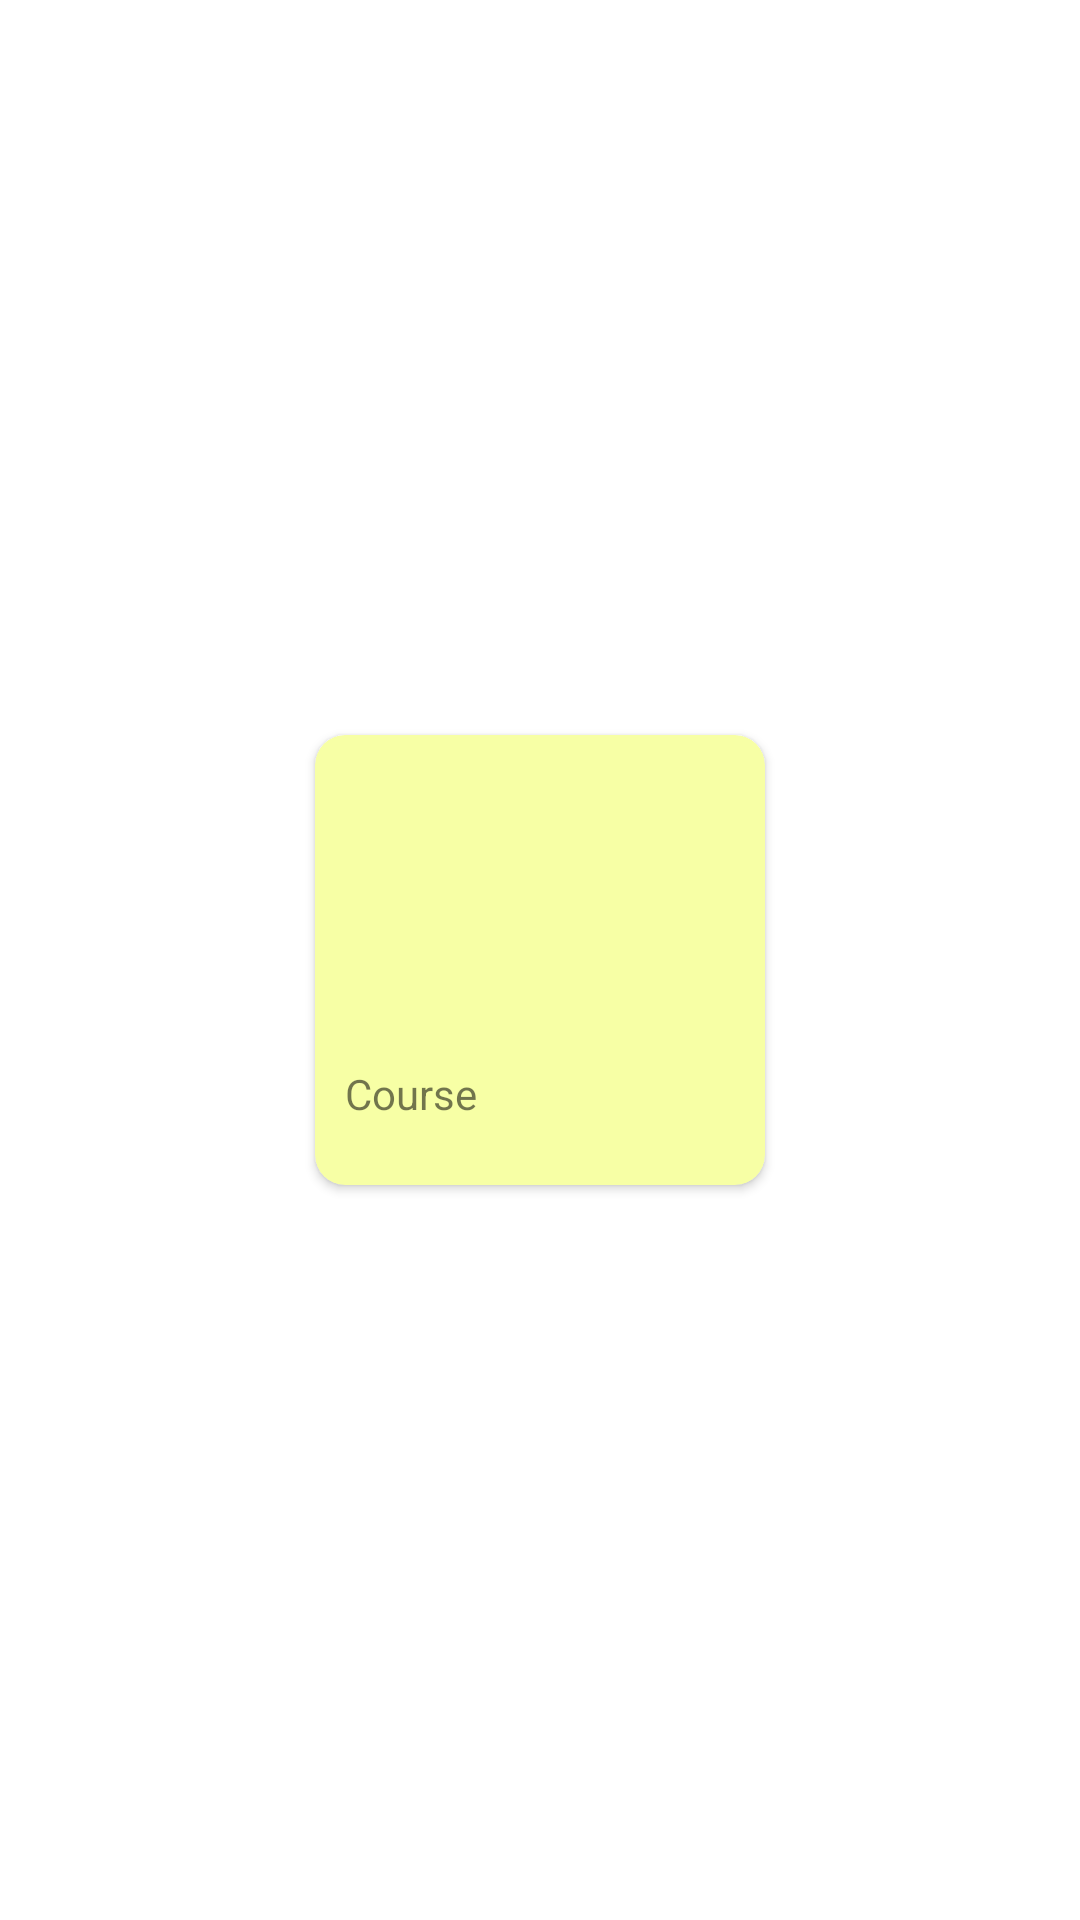

Here is an Android app screen rendered from its layout file. Give the layout XML and the strings, colors and styles it references.
<!-- AndroidManifest.xml: application theme Theme.Educraze -->
<!-- res/layout/courses_card.xml -->
<?xml version="1.0" encoding="utf-8"?>
<androidx.constraintlayout.widget.ConstraintLayout xmlns:android="http://schemas.android.com/apk/res/android"
    xmlns:app="http://schemas.android.com/apk/res-auto"
    xmlns:tools="http://schemas.android.com/tools"
    android:layout_width="match_parent"
    android:layout_height="match_parent">

    <androidx.cardview.widget.CardView
        android:layout_width="150dp"
        android:layout_height="150dp"
        android:backgroundTint="@color/purple_200"
        app:cardCornerRadius="10sp"
        app:layout_constraintBottom_toBottomOf="parent"
        app:layout_constraintEnd_toEndOf="parent"
        app:layout_constraintStart_toStartOf="parent"
        app:layout_constraintTop_toTopOf="parent">

        <androidx.constraintlayout.widget.ConstraintLayout
            android:layout_width="match_parent"
            android:layout_height="match_parent">

            <ImageView
                android:id="@+id/imageView"
                android:layout_width="match_parent"
                android:layout_height="100dp"
                android:src="@drawable/ic_launcher_foreground"
                app:layout_constraintEnd_toEndOf="parent"
                app:layout_constraintStart_toStartOf="parent"
                app:layout_constraintTop_toTopOf="parent" />

            <TextView
                android:layout_width="match_parent"
                android:layout_height="30dp"
                android:text="Course"
                android:paddingHorizontal="10dp"
                app:layout_constraintBottom_toBottomOf="parent"
                app:layout_constraintEnd_toEndOf="parent"
                app:layout_constraintStart_toStartOf="parent"
                app:layout_constraintTop_toBottomOf="@+id/imageView" />

        </androidx.constraintlayout.widget.ConstraintLayout>

    </androidx.cardview.widget.CardView>
</androidx.constraintlayout.widget.ConstraintLayout>
<!-- resources referenced by this layout -->
<resources>
  <color name="purple_200">#F7FFA5</color>
  <style name="Theme.Educraze" parent="Theme.MaterialComponents.DayNight.DarkActionBar">
          
          <item name="colorPrimary">@color/yellow_500</item>
          <item name="colorPrimaryVariant">@color/yellow_700</item>
          <item name="colorOnPrimary">@color/black</item>
          
          <item name="colorSecondary">@color/teal_200</item>
          <item name="colorSecondaryVariant">@color/teal_700</item>
          <item name="colorOnSecondary">@color/black</item>
          
          <item name="android:statusBarColor" tools:targetApi="l">?attr/colorPrimaryVariant</item>
          
      </style>
  <color name="black">#353535</color>
  <color name="teal_200">#C2E599</color>
  <color name="teal_700">#ACC98B</color>
</resources>
